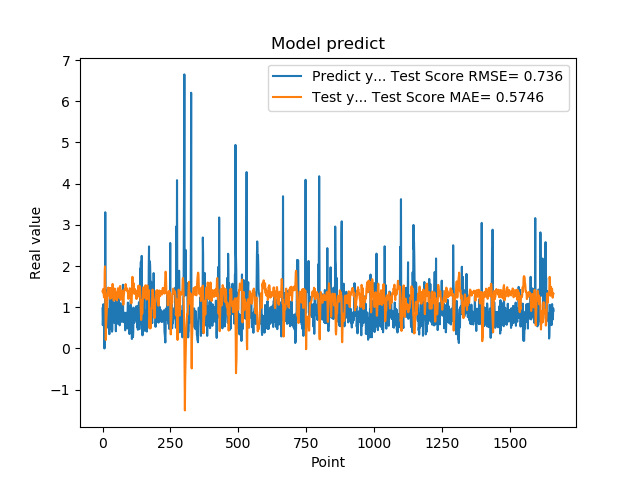

The table this chart was drawn from, first rows:
9.743152856830000763e-01, 1.389113393621641768e+00
5.654720067979999154e-01, 1.360092886607974672e+00
7.307389974590000614e-01, 1.380284823325667487e+00
1.074290990829999792e+00, 1.446807197408207957e+00
9.521890282630000035e-01, 1.335226050717255086e+00
9.879170060160000766e-01, 1.258702777983327525e+00
1.011654973029999960e+00, 1.261243111566498154e+00
0.000000000000000000e+00, 1.234132278912178693e+00
7.643579840659999736e-01, 1.866099172413648200e+00
7.788103222849999119e-01, 1.992228951506744838e+00
3.306220054629999794e+00, 1.373128195358229053e+00
1.055441975589999970e+00, 8.201921479270636306e-01
7.543110251430000801e-01, 2.067203897082171005e-01
7.915459871289999283e-01, 5.492180743730091796e-01
1.409499049189999909e+00, 6.784725335855495976e-01
8.875439763070001042e-01, 7.958234434181538086e-01
6.401469707490000660e-01, 9.617266302438254311e-01
5.082880258560000808e-01, 1.151292667303193795e+00
8.640019893649999450e-01, 1.321105636543642881e+00
5.725920200349999822e-01, 1.404775915603916570e+00
8.469420075419999971e-01, 1.459071855473196511e+00
9.181020259860001032e-01, 1.479260953577282711e+00
7.976629734039999420e-01, 1.363424642188106439e+00
9.608020186419998776e-01, 1.341499577671721788e+00
9.555831551549999192e-01, 1.324293232340160831e+00
3.470349907879999862e-01, 1.275517143503028583e+00
9.546210169789999256e-01, 1.428439311336161976e+00
1.293938040730000072e+00, 1.463506769160710874e+00
5.251880288119999962e-01, 1.205171323899547620e+00
4.773890078070000542e-01, 1.251008937359508355e+00
1.275226235389999907e+00, 1.464960389385423944e+00
8.723750114439999814e-01, 1.358251233868284613e+00
8.355640172959999390e-01, 1.230735577644685552e+00
7.321749925609999377e-01, 1.313111728677186285e+00
7.640249729160000225e-01, 1.372297457098226259e+00
4.072830080990000323e-01, 1.412861235319483599e+00
4.752210080619999610e-01, 1.478066538891301906e+00
8.781340122220000488e-01, 1.567640941855958925e+00
7.414129972460000717e-01, 1.500777413797962367e+00
1.258002042770000051e+00, 1.387228980436050696e+00
1.069700956339999953e+00, 1.257345238119716102e+00
7.274609804150000691e-01, 1.160625078818340539e+00
7.892770171170000459e-01, 1.292938607676666463e+00
6.237750053410000550e-01, 1.387413585762792945e+00
6.914690136910000007e-01, 1.410888931459507001e+00
8.557710051540000640e-01, 1.454003808621909588e+00
7.093830108640000187e-01, 1.378659124730950980e+00
1.014547944070000041e+00, 1.344800387292599320e+00
1.115731000900000103e+00, 1.329973971375193020e+00
4.182830154900000208e-01, 1.196732331684216444e+00
1.002280950550000105e+00, 1.307957449590150256e+00
1.218860983849999968e+00, 1.357274101918289011e+00
1.143296003339999922e+00, 1.182840923601598426e+00
6.528189778330000248e-01, 1.164135969635875734e+00
6.746559739110000731e-01, 1.253994178094079315e+00
6.009536385540000802e-01, 1.372150827968289466e+00
6.694570183749999348e-01, 1.448621411608940202e+00
6.538079977039999990e-01, 1.462598580219478750e+00
7.814120054240000224e-01, 1.404618288867314435e+00
1.206303954120000022e+00, 1.407771342573739481e+00
8.469259738919999725e-01, 1.302884902031229863e+00
... 1,599 more rows
